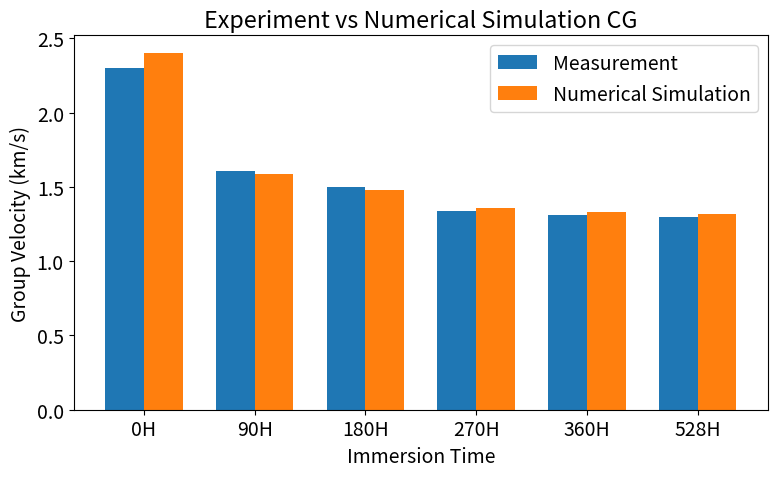

Python code for this plot:
import pandas as pd
import numpy as np
import matplotlib.pyplot as plt

plt.rcParams.update({'font.size': 14})

# Data
hours = ["0H", "90H", "180H", "270H", "360H", "528H"]
exp = [2.3, 1.61, 1.5, 1.34, 1.31, 1.3]
sim = [2.4, 1.59, 1.48, 1.36, 1.33, 1.32]

x = np.arange(len(hours))
width = 0.35

plt.figure(figsize=(8, 5))
plt.bar(x - width/2, exp, width, label='Measurement', color='tab:blue')
plt.bar(x + width/2, sim, width, label='Numerical Simulation', color='tab:orange')
plt.xticks(x, hours)
plt.xlabel('Immersion Time')
plt.ylabel('Group Velocity (km/s)')
plt.title('Experiment vs Numerical Simulation CG')
plt.legend()
plt.tight_layout()
plt.show()
